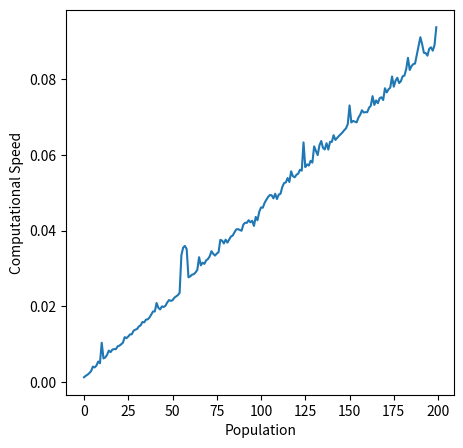

This chart was generated by the following Python code:
import random, time, numpy as np
import matplotlib.pyplot as plt

# Initialise and Generate Population
def gen_pop(pop_size):
    start_seating = [1,2,3,4,5]
    population = []

    #Population is filled with various permutations of seating
    for i in range(pop_size):
        random.shuffle(start_seating)
        population.append(list(start_seating))

    return population

# Fitness Function
def calc_happiness(seats):
    happiness_matrix = [
                [0, 20, 20, 30, 25],
                [20, 0, 50, 20, 5],
                [10, 10, 0, 100, 10],
                [50, 5, 10, 0, -5],
                [-50, -30, -100, -10,0]
            ]

    happiness = 0

    # Iterating seats from left to right
    for k in range(len(seats) - 1):
        # Seat indices for happiness_table
        i = seats[k] - 1
        j = seats[k + 1] - 1

        # Adding each individual pair
        pairs = happiness_matrix[i][j] + happiness_matrix[j][i]
        happiness += pairs

    return happiness

# Asexual reproduction 
def asexual_crossover(parent):
    # Get a cut-off point in the middle of the parent's gene
    cut_point = int(len(parent)/2)

    # Shuffle the gene segment after the cut-off point
    gene_segment = parent[cut_point:]
    random.shuffle(gene_segment)

    # Combine gene segments together
    child = parent[:cut_point] + gene_segment

    return child

# Generates the next generation by filtering with fitness and performing Asexual crossover to replenish lost population
def generate_next_generation(population):
    
    # Calculate average fitness
    fitness_list = [calc_happiness(chromosome) for chromosome in population]
    average_fitness = sum(fitness_list)/len(fitness_list)

    # Remove any chromosome below average fitness
    remaining_pop = [population[i] for i in range(len(population)) if fitness_list[i] >= average_fitness]
    next_gen = remaining_pop.copy()
    
    # Parent is randomly selected from the remaining population and crossedover to replenish lost population
    number_removed = len(population) - len(remaining_pop)
    for i in range(number_removed):
        # Pick a parent from the remainders
        child = asexual_crossover(random.choice(remaining_pop)) 
        next_gen.append(child)

    return next_gen        

# Mutation function
def mutate(population, mutation_prob):
    # Each member of the population has a chance of being mutated
    for chromo_index in range(len(population)):
        # Roll mutation probability
        if random.random() <= mutation_prob:
            # Swaps two random seat if chosen for mutation
            a, b = random.sample(range(len(population[chromo_index])), 2)
            population[chromo_index][b], population[chromo_index][a] = population[chromo_index][a], population[chromo_index][b]

    return population

# Selects the best chromosome from this generation
def elitism_selection(population):
    population_fitness = [calc_happiness(chromosome) for chromosome in population]
    best_index = population_fitness.index(max(population_fitness))
    return population[best_index]

#Replaces numbers with accurate labels
def seat_labels(seats):
    label_list = []
    
    for i in seats:
        if(i==1):
            label_list.append("A")
        elif(i==2):
            label_list.append("B")
        elif(i==3):
            label_list.append("C")
        elif(i==4):
            label_list.append("D")
        else:
            label_list.append("E")

    return label_list
    
def main():
    
    plt.figure(figsize=(5,5))
    computational_time = []
    for i in range (1,201):
        random.seed(5)
        # Parameters
        pop_size = i
        happiness_list = []
        elitism_winners = []    
        max_iter = 1000
        curr_iter = 1
        convergence_count = 0
        convergence_limit = 300
        mutation_prob = 0.002

        start = time.time()   

        # Step 1: Initialization
        population = gen_pop(pop_size)

        # Termination condition 1: Max iteration 
        while curr_iter <= max_iter:
            # Termination condition 2: No improvement after specified iteration
            if (convergence_count > convergence_limit):
                break
            
            # Step 2: Check fitness and record best chromosome
            elitism_winners.append(elitism_selection(population))
            happiness_list.append(calc_happiness(elitism_winners[-1]))

            # Step 3: Make a new generation
            population = generate_next_generation(population)

            # Step 4: Mutate 
            population = mutate(population, mutation_prob)

            # Check for tournament winner improvements
            if(curr_iter>1):
                # If improvement occurs, reset convergence_count
                if(happiness_list[-1] > happiness_list[-2]):
                    convergence_count = 0 
                else:
                    convergence_count += 1 

            curr_iter += 1
            
        champion_location = happiness_list.index(max(happiness_list))
        computational_time.append(time.time()-start)
        print("Final Result of run {}:".format(i))
        print("The Most Optimized Arrangement is : ", seat_labels(elitism_winners[champion_location]), ", with a happiness score of: ", happiness_list[champion_location], "\n")
        

    plt.plot(computational_time)
    plt.xlabel("Population")
    plt.ylabel("Computational Speed")
    plt.savefig("Computational Time vs Population - GA", bbox_inches="tight")
    plt.show()
        
if __name__ == '__main__':
    main()